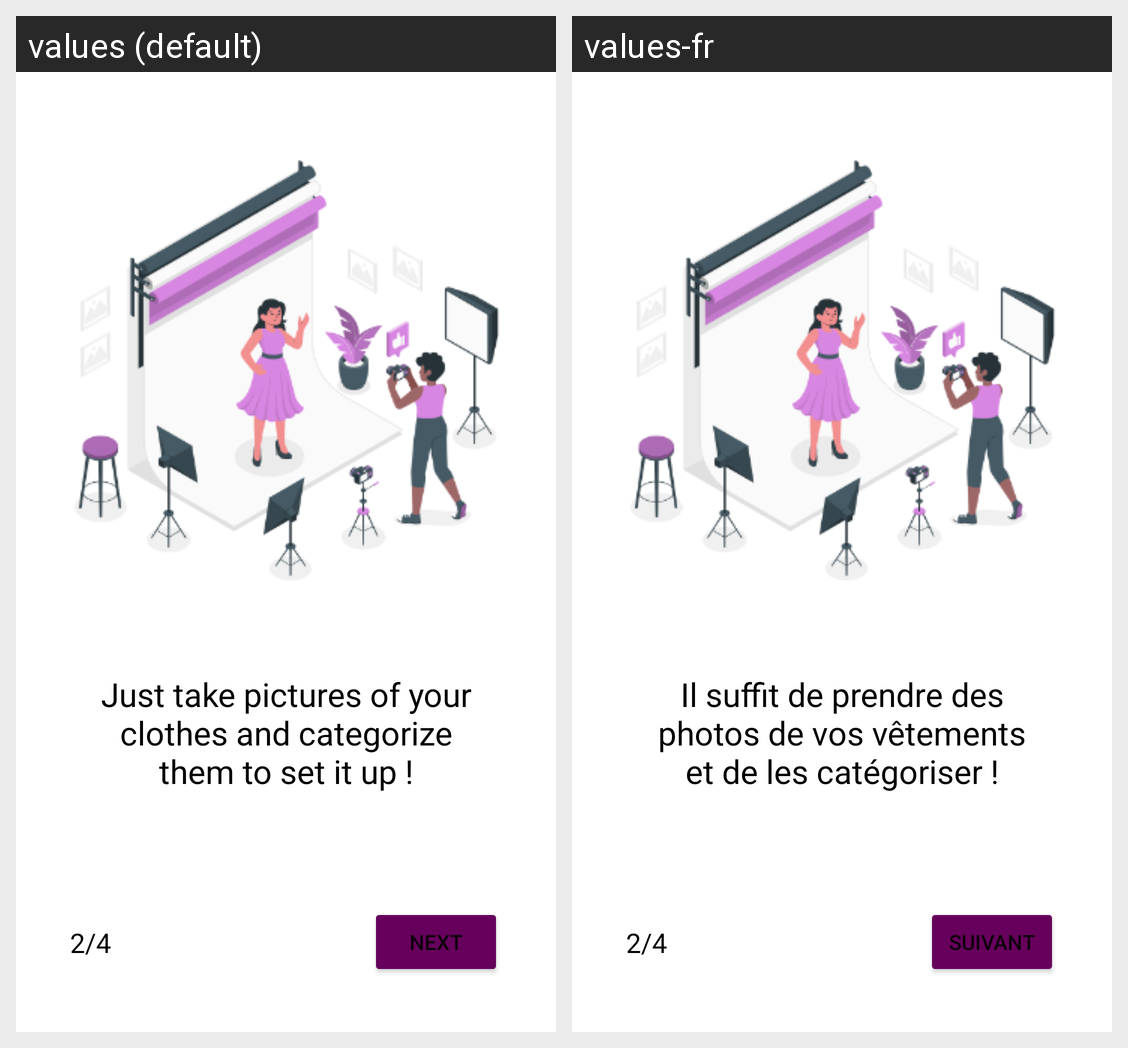

Locale-by-locale string values for the Android screen shown in this grid:
Android screen res/layout/fragment_explanation.xml rendered under 2 locales, left to right: values (default), values-fr. Device: Nexus 5 (rendered at 1080×1920; each locale shown at half size, 540×960, under a caption strip naming it); theme Theme.Cappsule.
Strings drawn on this screen, with the default value and each locale's value (text and hints the layout hard-codes, and strings that could not be matched under every locale, appear in the picture but are not listed):

Explanation
  values: Just take pictures of your clothes and categorize them to set it up !
  values-fr: Il suffit de prendre des photos de vos vêtements et de les catégoriser !

page_2
  values: 2/4
  values-fr: 2/4

Next
  values: Next
  values-fr: Suivant
